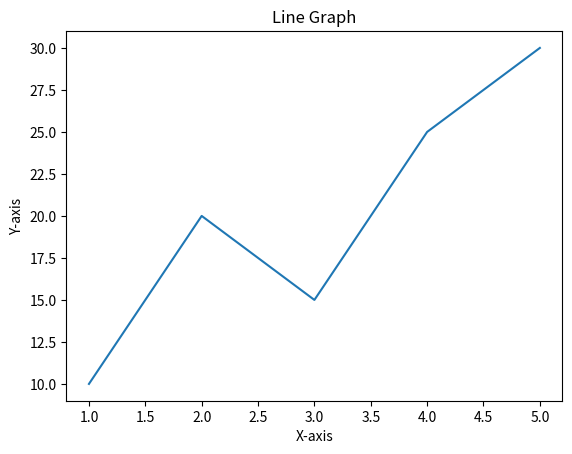

Recreate this plot in Python.
import matplotlib.pyplot as plt
x = [1, 2, 3, 4, 5]
y = [10, 20, 15, 25, 30]
plt.plot(x, y)
plt.xlabel("X-axis")
plt.ylabel("Y-axis")
plt.title("Line Graph")
plt.show()
